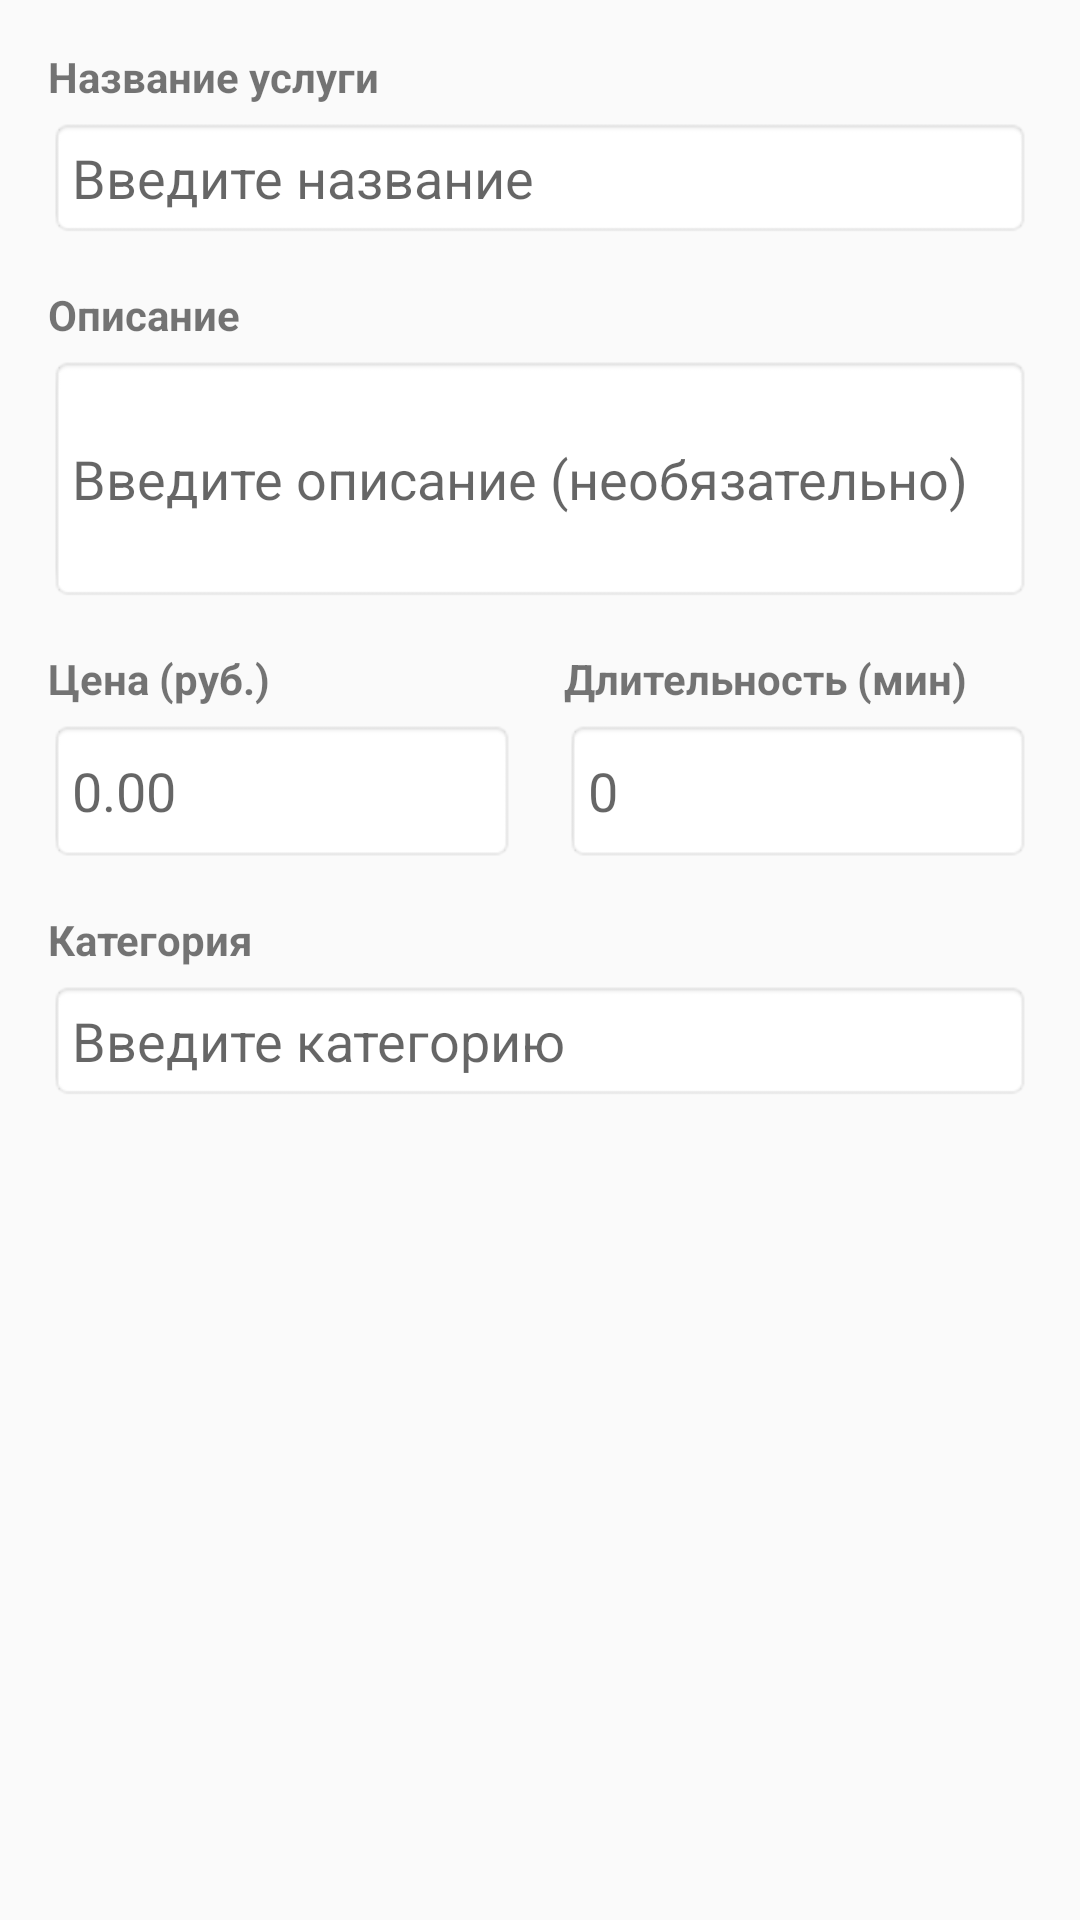

Produce the Android XML layout that renders to this screen, including the resource entries it uses.
<!-- AndroidManifest.xml: application theme Theme.KP_PI -->
<!-- res/layout/dialog_add_service.xml -->
<?xml version="1.0" encoding="utf-8"?>
<ScrollView xmlns:android="http://schemas.android.com/apk/res/android"
            android:layout_width="match_parent"
            android:layout_height="match_parent"
            android:padding="16dp">

    <LinearLayout
            android:layout_width="match_parent"
            android:layout_height="wrap_content"
            android:orientation="vertical">

        
        <TextView
                android:layout_width="match_parent"
                android:layout_height="wrap_content"
                android:text="Название услуги"
                android:textSize="14sp"
                android:textStyle="bold"
                android:layout_marginBottom="4dp" />

        <EditText
                android:id="@+id/service_name"
                android:layout_width="match_parent"
                android:layout_height="wrap_content"
                android:hint="Введите название"
                android:inputType="text"
                android:padding="8dp"
                android:layout_marginBottom="16dp"
                android:background="@android:drawable/editbox_background" />

        
        <TextView
                android:layout_width="match_parent"
                android:layout_height="wrap_content"
                android:text="Описание"
                android:textSize="14sp"
                android:textStyle="bold"
                android:layout_marginBottom="4dp" />

        <EditText
                android:id="@+id/service_description"
                android:layout_width="match_parent"
                android:layout_height="wrap_content"
                android:hint="Введите описание (необязательно)"
                android:inputType="textMultiLine"
                android:minLines="3"
                android:padding="8dp"
                android:layout_marginBottom="16dp"
                android:background="@android:drawable/editbox_background" />

        
        <LinearLayout
                android:layout_width="match_parent"
                android:layout_height="wrap_content"
                android:orientation="horizontal"
                android:layout_marginBottom="16dp">

            
            <LinearLayout
                    android:layout_width="0dp"
                    android:layout_height="wrap_content"
                    android:layout_weight="1"
                    android:orientation="vertical"
                    android:layout_marginEnd="8dp">

                <TextView
                        android:layout_width="match_parent"
                        android:layout_height="wrap_content"
                        android:text="Цена (руб.)"
                        android:textSize="14sp"
                        android:textStyle="bold"
                        android:layout_marginBottom="4dp" />

                <EditText
                        android:id="@+id/service_price"
                        android:layout_width="match_parent"
                        android:layout_height="48dp"
                        android:hint="0.00"
                        android:inputType="numberDecimal"
                        android:padding="8dp"
                        android:background="@android:drawable/editbox_background"
                        android:gravity="center_vertical" />

            </LinearLayout>

            
            <LinearLayout
                    android:layout_width="0dp"
                    android:layout_height="wrap_content"
                    android:layout_weight="1"
                    android:orientation="vertical"
                    android:layout_marginStart="8dp">

                <TextView
                        android:layout_width="match_parent"
                        android:layout_height="wrap_content"
                        android:text="Длительность (мин)"
                        android:textSize="14sp"
                        android:textStyle="bold"
                        android:layout_marginBottom="4dp" />

                <EditText
                        android:id="@+id/service_duration"
                        android:layout_width="match_parent"
                        android:layout_height="48dp"
                        android:hint="0"
                        android:inputType="number"
                        android:padding="8dp"
                        android:background="@android:drawable/editbox_background"
                        android:gravity="center_vertical" />

            </LinearLayout>

        </LinearLayout>

        
        <TextView
                android:layout_width="match_parent"
                android:layout_height="wrap_content"
                android:text="Категория"
                android:textSize="14sp"
                android:textStyle="bold"
                android:layout_marginBottom="4dp" />

        <EditText
                android:id="@+id/service_category"
                android:layout_width="match_parent"
                android:layout_height="wrap_content"
                android:hint="Введите категорию"
                android:inputType="text"
                android:padding="8dp"
                android:layout_marginBottom="16dp"
                android:background="@android:drawable/editbox_background" />

    </LinearLayout>

</ScrollView>
<!-- resources referenced by this layout -->
<resources>
  <style name="Theme.KP_PI" parent="Theme.AppCompat.Light.DarkActionBar">
          <item name="colorPrimary">#2196F3</item>
          <item name="colorPrimaryDark">#1976D2</item>
          <item name="colorAccent">#FF9800</item>
      </style>
</resources>
